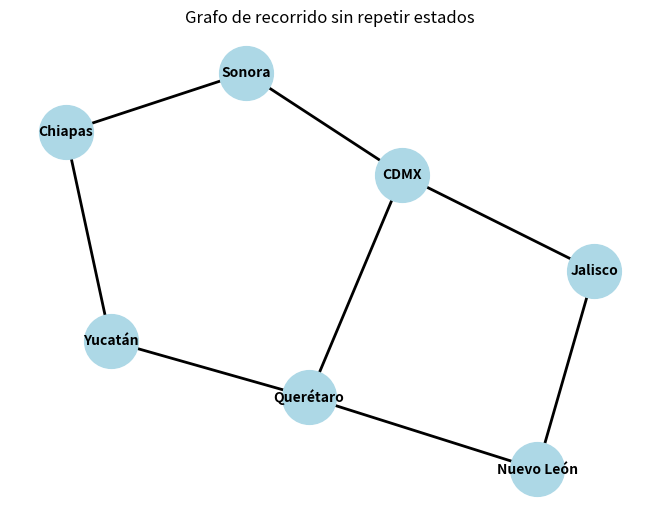
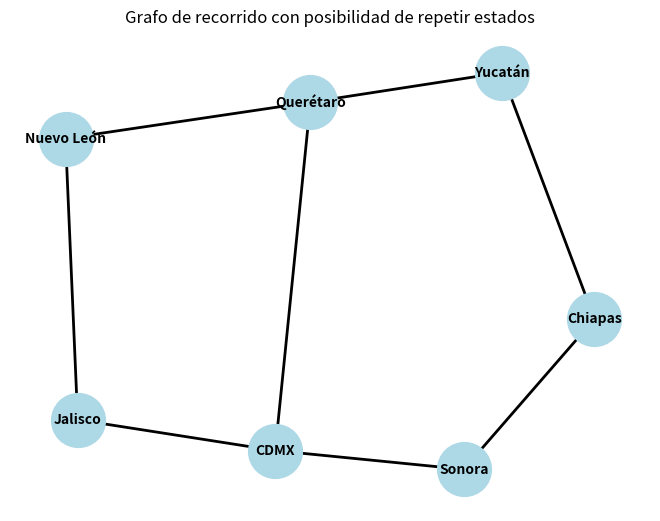

The script that saved these images, in order:

import random
import networkx as nx
import matplotlib.pyplot as plt

estados = {
    "CDMX": 500,
    "Jalisco": 800,
    "Nuevo León": 700,
    "Querétaro": 600,
    "Yucatán": 1000,
    "Chiapas": 900,
    "Sonora": 1200
}


relaciones_estados = [
    ("CDMX", "Jalisco", 800),
    ("CDMX", "Querétaro", 600),
    ("CDMX", "Sonora", 1200),
    ("Jalisco", "Nuevo León", 700),
    ("Nuevo León", "Querétaro", 600),
    ("Querétaro", "Yucatán", 1000),
    ("Yucatán", "Chiapas", 900),
    ("Chiapas", "Sonora", 1200)
]

def recorrer_sin_repetir():
    grafo = nx.Graph()
    grafo.add_weighted_edges_from(relaciones_estados)

    camino = list(nx.algorithms.approximation.traveling_salesman_problem(grafo))

    costo_total = sum(grafo[u][v]['weight'] for u, v in zip(camino, camino[1:]))

    print("Recorrido sin repetir estados:")
    for estado in camino:
        print(f"Ir a {estado}")
    print(f"\nCosto total del recorrido: ${costo_total}")

    
    nx.draw(grafo, with_labels=True, node_size=1500, node_color='lightblue', font_size=10, font_weight='bold', width=2)
    plt.title("Grafo de recorrido sin repetir estados")
    plt.show()

def recorrer_con_repetir():
    grafo = nx.Graph()
    grafo.add_weighted_edges_from(relaciones_estados)

    estados_visitados = []
    total_costo = 0

    estado_actual = random.choice(list(estados.keys()))
    estados_visitados.append(estado_actual)
    estados_restantes = set(estados.keys()) - set([estado_actual])

    for _ in range(6):
        estado_siguiente = random.choice(list(grafo.neighbors(estado_actual)))
        estados_visitados.append(estado_siguiente)
        total_costo += grafo[estado_actual][estado_siguiente]['weight']
        estado_actual = estado_siguiente

    print("\nRecorrido con posibilidad de repetir estados:")
    for estado in estados_visitados:
        print(f"Ir a {estado}")
    print(f"\nCosto total del recorrido: ${total_costo}")

    nx.draw(grafo, with_labels=True, node_size=1500, node_color='lightblue', font_size=10, font_weight='bold', width=2)
    plt.title("Grafo de recorrido con posibilidad de repetir estados")
    plt.show()

recorrer_sin_repetir()
recorrer_con_repetir()
